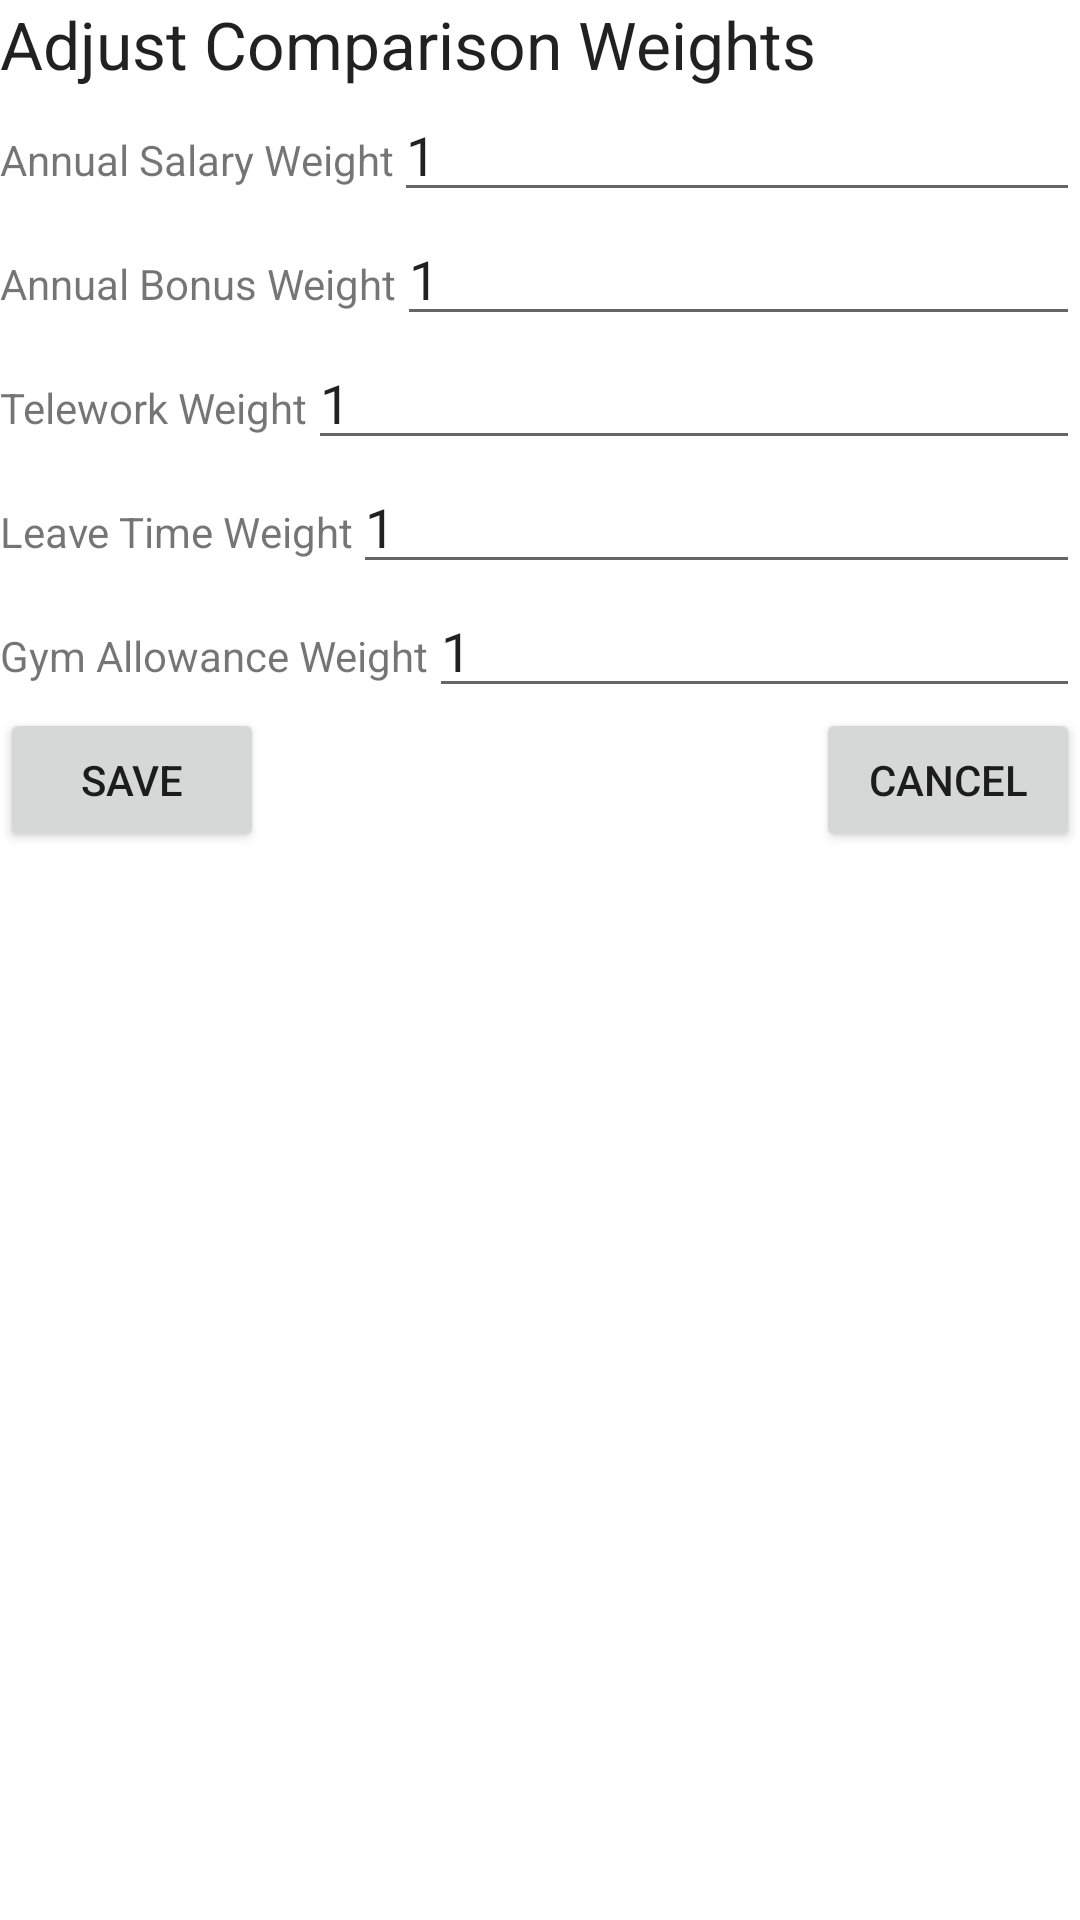

The Android layout XML behind this screen, and the referenced resources:
<!-- AndroidManifest.xml: application theme Theme.JobCompare6300 -->
<!-- res/layout/activity_adjust_comparison_settings.xml -->
<?xml version="1.0" encoding="utf-8"?>
<LinearLayout
    xmlns:android="http://schemas.android.com/apk/res/android"
    xmlns:tools="http://schemas.android.com/tools"
    android:layout_width="match_parent"
    android:layout_height="match_parent"
    tools:context=".view.AdjustComparisonSettingsActivity"
    android:orientation="vertical">

    <TextView
        android:layout_width="match_parent"
        android:layout_height="wrap_content"
        android:text="Adjust Comparison Weights"
        android:textAppearance="@style/TextAppearance.AppCompat.Large" />
    <LinearLayout
        android:layout_width="match_parent"
        android:layout_height="wrap_content"
        android:orientation="horizontal">
        <TextView
            android:layout_width="wrap_content"
            android:layout_height="wrap_content"
            android:text="Annual Salary Weight"
            />
        <EditText
            android:id="@+id/annualSalaryWeight"
            android:layout_width="match_parent"
            android:layout_height="wrap_content"
            android:text="1"
            android:inputType="number"/>
    </LinearLayout>
    <LinearLayout
        android:layout_width="match_parent"
        android:layout_height="wrap_content"
        android:orientation="horizontal">
        <TextView
            android:layout_width="wrap_content"
            android:layout_height="wrap_content"
            android:text="Annual Bonus Weight"
            />
        <EditText
            android:id="@+id/annualBonusWeight"
            android:layout_width="match_parent"
            android:layout_height="wrap_content"
            android:text="1"
            android:inputType="number"/>
    </LinearLayout>
    <LinearLayout
        android:layout_width="match_parent"
        android:layout_height="wrap_content"
        android:orientation="horizontal">
        <TextView
            android:layout_width="wrap_content"
            android:layout_height="wrap_content"
            android:text="Telework Weight"
            />
        <EditText
            android:id="@+id/teleworkWeight"
            android:layout_width="match_parent"
            android:layout_height="wrap_content"
            android:text="1"
            android:inputType="number"/>
    </LinearLayout>
    <LinearLayout
        android:layout_width="match_parent"
        android:layout_height="wrap_content"
        android:orientation="horizontal">
        <TextView
            android:layout_width="wrap_content"
            android:layout_height="wrap_content"
            android:text="Leave Time Weight"
            />
        <EditText
            android:id="@+id/leaveTimeWeight"
            android:layout_width="match_parent"
            android:layout_height="wrap_content"
            android:text="1"
            android:inputType="number"/>
    </LinearLayout>
    <LinearLayout
        android:layout_width="match_parent"
        android:layout_height="wrap_content"
        android:orientation="horizontal">
        <TextView
            android:layout_width="wrap_content"
            android:layout_height="wrap_content"
            android:text="Gym Allowance Weight"
            />
        <EditText
            android:id="@+id/gymAllowanceWeight"
            android:layout_width="match_parent"
            android:layout_height="wrap_content"
            android:text="1"
            android:inputType="number"/>
    </LinearLayout>

    <RelativeLayout
        android:layout_width="match_parent"
        android:layout_height="wrap_content">

        <Button
            android:id="@+id/saveAdjustComparisonButton"
            android:layout_width="wrap_content"
            android:layout_height="wrap_content"
            android:layout_alignParentStart="true"
            android:onClick="saveComparisonSettings"
            android:text="Save" />

        <Button
            android:id="@+id/cancelAdjustComparisonButton"
            android:layout_width="wrap_content"
            android:layout_height="wrap_content"
            android:layout_alignParentEnd="true"
            android:onClick="cancelComparisonSettings"
            android:text="Cancel" />
    </RelativeLayout>

</LinearLayout>
<!-- resources referenced by this layout -->
<resources>
  <style name="Theme.JobCompare6300" parent="Theme.MaterialComponents.DayNight.DarkActionBar">
          
          <item name="colorPrimary">@color/purple_500</item>
          <item name="colorPrimaryVariant">@color/purple_700</item>
          <item name="colorOnPrimary">@color/white</item>
          
          <item name="colorSecondary">@color/teal_200</item>
          <item name="colorSecondaryVariant">@color/teal_700</item>
          <item name="colorOnSecondary">@color/black</item>
          
          <item name="android:statusBarColor" tools:targetApi="l">?attr/colorPrimaryVariant</item>
          
      </style>
  <!-- not gathered from this repository: default colours our renderer supplied (Android Studio template values) -->
  <color name="purple_500">#FF6200EE</color>
  <color name="purple_700">#FF3700B3</color>
  <color name="teal_200">#FF03DAC5</color>
  <color name="teal_700">#FF018786</color>
  <color name="black">#FF000000</color>
  <color name="white">#FFFFFFFF</color>
</resources>
